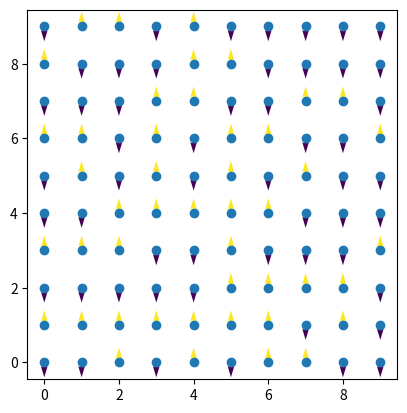

Reproduce this figure in Python.
# -*- coding: utf-8 -*-
"""
Created on Tue Oct 22 13:08:25 2019
Nathan Marshall


"""
#%%
import numpy as np
import matplotlib.pyplot as plt
from matplotlib.animation import FuncAnimation as animate

numx = 10
numy = 10
x = np.arange(0, numx)
y = np.arange(0, numy)
xx, yy = np.meshgrid(x, y)

spins = np.random.choice([-1, 1], (numx, numy))

fig, ax = plt.subplots(1,1)
Q = ax.quiver(xx, yy, np.zeros((numx, numy)), spins, spins, scale=25, cmap='viridis')
ax.scatter(xx, yy)
ax.set_aspect('equal')
#%%
def update(frame):
    randrow, randcol = np.random.randint(0, numx, 2)
    spins[randrow][randcol] = np.random.choice([-1, 1])
    Q.set_UVC(np.zeros((numx, numy)), spins, spins)
    return(Q)
    
anim = animate(fig, update, frames=100, interval=50)